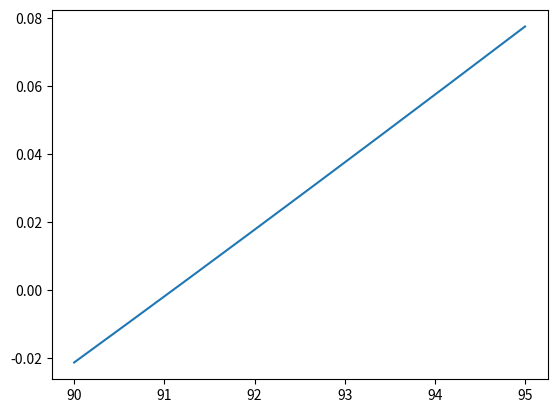
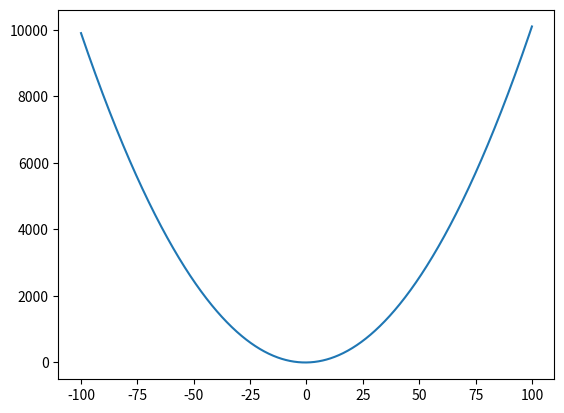

The matplotlib source for these figures, in order: (Note: this script raises an exception after producing the figures.)
def bisection(f ,a : float,b : float,tol = 1e-10) -> float | tuple[float,float] :
    if f(a)*f(b)< 0: # if false
        # f doesn't change sign on [a,b]
        while abs(a - b) >= tol:
            c = (a + b)/2 #midpoint of the interval
            if f(a) == 0.0 :
                return f"Found a root at x = {a}."
            elif f(b) == 0.0:
                return f"Found a root a x = {b}."
            elif f(c) == 0.0:
                return f"Found a root a x = {c}."
            elif f(a)*f(c) < 0:
                b = c
            else:
                a = c
        return (a,b)
    else:
        return None

# Fixed tolerance for our computation
TOL = 1.0e-12

def Newton(f , fprime, a : float,max_iter = 1000, tol = TOL) -> float:
    err = abs(f(a))
    ctr = 0 # count the number of iterations
    while ctr < max_iter and err > tol:
        #err is still too big or we haven't reached the maximal number of iterations
        a = a - f(a)/fprime(a)
        # new guess for a
        err = abs(f(a))
        ctr += 1
    return a

def secant(f,a,b,eps, nMax = 100):
    # no fprime
    numIter = 0
    err = eps + 1
    err = abs(f(a))
    while numIter < nMax and err > eps:
        numIter += 1
        c = a-f(a) * (b-a) / (f(b) - f(a))
        err = abs(f(c))
        a = b
        b = c
        print(numIter, c, err)
    return c


# Bisection converges linearly (1/2)
# Newton's converges quadratically (2)
# Secant converges "superlinearly" (1.62..)

import matplotlib.pyplot as plt
import numpy as np

T = lambda x : np.sqrt((100-x)**2+50**2)+np.sqrt(x**2+50**2)/5
dT = lambda x : (x-100)/np.sqrt((100-x)**2+50**2) + x/(5*np.sqrt(x**2+50**2)) 


x = np.linspace(90,95,1000)
y = dT(x)
plt.plot(x,y)
plt.show()


print(bisection(dT, 90,92))

import numpy as np
x = 0
n = 1000
i = 0
while i<n:
    x = np.cos(x)
    i+=1
    if i%100:
        print(x)


f = lambda x : x**2+x-1

x = np.linspace(-100,100,1000)
y = f(x)

plt.plot(x,y)
plt.show()

# Fixed point iteration 
def fixed(f,a,tol=1e-4,max_iter =100):
    for i in range(max_iter):
        if abs(a - f(a)) <= tol:
            return a
        print(a)
        a = f(a)
    return a
print(fixed(lambda x : x**2+2*x-1, 1))





%matplotlib widget
import numpy as np
import matplotlib.pyplot as plt
from collections.abc import Callable

# Fixed tolerance for our computation
TOL = 1.0e-12

def Newton(f : Callable[[float],float], fprime, a : float,max_iter = 1000, tol = TOL) -> float:
    err = abs(f(a))
    ctr = 0 # count the number of iterations
    while ctr < max_iter and err > tol:
        #err is still too big or we haven't reached the maximal number of iterations
        a = a - f(a)/fprime(a)
        # new guess for a
        err = abs(f(a))
        ctr += 1
    return a

def get_root_index(roots, r):
        try:
            return np.where(np.isclose(roots, r, atol=TOL))[0][0]
        except IndexError:
            roots.append(r)
            return len(roots) - 1

def plot_newton_fractal(f, fprime, n=500, domain=(-1, 1, -1, 1)):
    roots = []
    m = np.zeros((n, n))
    xmin, xmax, ymin, ymax = domain
    for ix, x in enumerate(np.linspace(xmin, xmax, n)):
        for iy, y in enumerate(np.linspace(ymin, ymax, n)):
            z0 = x + y * 1j

            r = Newton(f, fprime, z0,)
            ir = get_root_index(roots, r)
            m[iy, ix] = ir
    plt.imshow(m, origin="lower", interpolation = "gaussian")
    plt.axis("off")
    plt.show()

plot_newton_fractal(lambda z: z**4 - 1, lambda z: 4 * z**3, n = 500)

plot_newton_fractal(lambda z : z**3 - 1, lambda z : 3*z**2, domain = (-5,5,-5,5))

mandel = lambda c,z: z*z+c
N = 600
n = 500
part = []

for c_i in np.linspace(-1.5, 1.5, N):
    part.append([])
    for c_r in np.linspace(-2, 1, N):
        z = 0
        for i in range(0, n):
            z = mandel(complex(c_r, c_i), z)
            if (z.real*z.real + z.imag*z.imag) > 2: break
        part[-1].append(i)
plt.figure(figsize = (10, 10))
plt.imshow(part, interpolation='gaussian')
plt.show()
